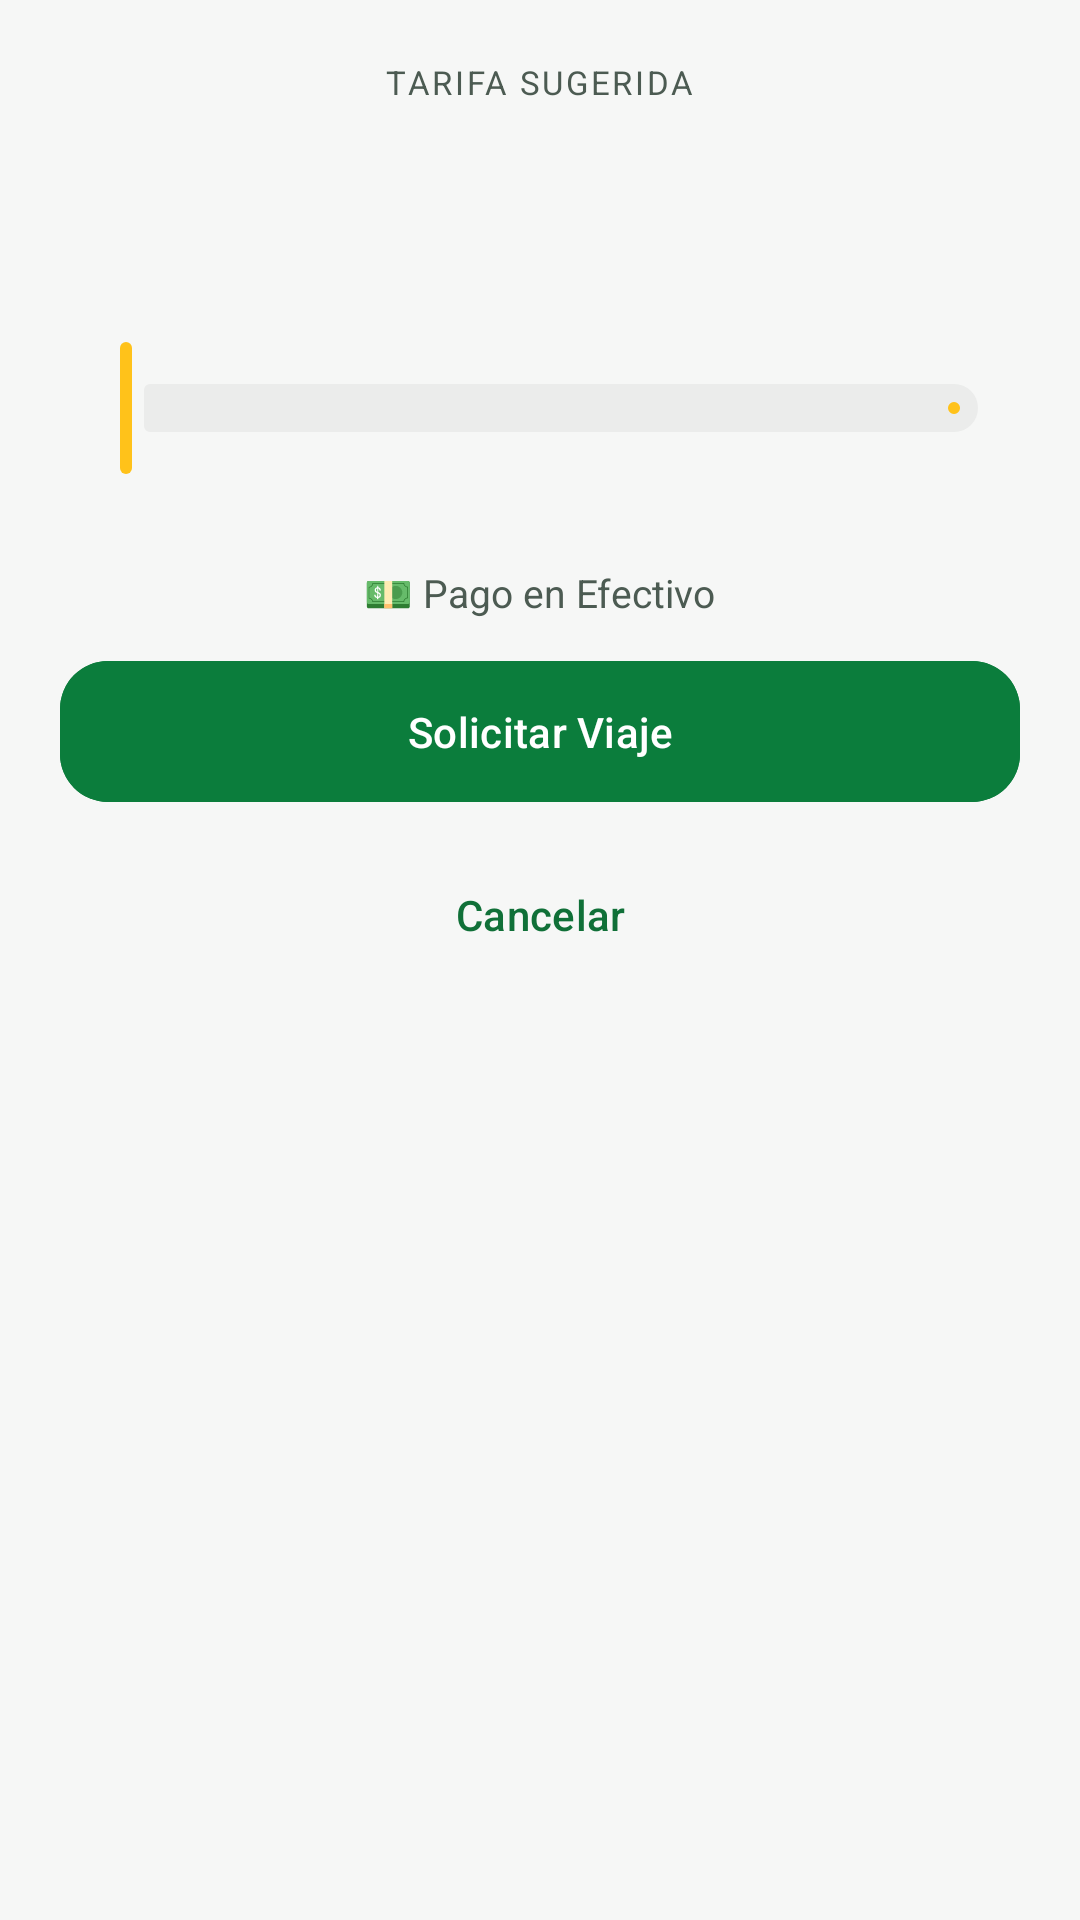

Produce the Android XML layout that renders to this screen, including the resource entries it uses.
<!-- AndroidManifest.xml: application theme Theme.Drivo -->
<!-- res/layout/panel_confirm_price.xml -->
<?xml version="1.0" encoding="utf-8"?>
<LinearLayout xmlns:android="http://schemas.android.com/apk/res/android"
    xmlns:app="http://schemas.android.com/apk/res-auto"
    xmlns:tools="http://schemas.android.com/tools"
    android:layout_width="match_parent"
    android:layout_height="wrap_content"
    android:orientation="vertical"
    android:paddingStart="20dp"
    android:paddingTop="20dp"
    android:paddingEnd="20dp"
    android:paddingBottom="24dp">

    <LinearLayout
        android:layout_width="match_parent"
        android:layout_height="wrap_content"
        android:gravity="center"
        android:orientation="vertical">

        <TextView
            android:layout_width="wrap_content"
            android:layout_height="wrap_content"
            android:letterSpacing="0.08"
            android:text="@string/confirm_price_label"
            android:textAllCaps="true"
            android:textColor="?attr/colorOnSurfaceVariant"
            android:textSize="11sp" />

        <TextView
            android:id="@+id/text_price_amount"
            android:layout_width="wrap_content"
            android:layout_height="wrap_content"
            android:textColor="?attr/colorPrimary"
            android:textSize="28sp"
            android:textStyle="bold"
            tools:text="$278.00" />

        
        <ProgressBar
            android:id="@+id/progress_quote"
            android:layout_width="24dp"
            android:layout_height="24dp"
            android:layout_marginTop="8dp"
            android:visibility="invisible" />
    </LinearLayout>

    <com.google.android.material.slider.Slider
        android:id="@+id/slider_price"
        android:layout_width="match_parent"
        android:layout_height="wrap_content"
        android:layout_marginTop="8dp"
        app:thumbColor="?attr/colorSecondary"
        app:trackColorActive="?attr/colorSecondary"
        app:trackColorInactive="?attr/colorSurfaceVariant" />

    <LinearLayout
        android:layout_width="match_parent"
        android:layout_height="wrap_content"
        android:orientation="horizontal">

        <TextView
            android:id="@+id/text_price_min"
            android:layout_width="0dp"
            android:layout_height="wrap_content"
            android:layout_weight="1"
            android:textColor="?attr/colorOnSurfaceVariant"
            android:textSize="11sp"
            tools:text="$222 (80%)" />

        <TextView
            android:id="@+id/text_price_max"
            android:layout_width="0dp"
            android:layout_height="wrap_content"
            android:layout_weight="1"
            android:gravity="end"
            android:textColor="?attr/colorOnSurfaceVariant"
            android:textSize="11sp"
            tools:text="$389 (140%)" />
    </LinearLayout>

    <LinearLayout
        android:id="@+id/row_payment"
        android:layout_width="match_parent"
        android:layout_height="wrap_content"
        android:layout_marginTop="4dp"
        android:clickable="true"
        android:focusable="true"
        android:gravity="center"
        android:orientation="horizontal"
        android:paddingVertical="10dp">

        <TextView
            android:layout_width="wrap_content"
            android:layout_height="wrap_content"
            android:text="@string/confirm_price_payment_cash"
            android:textColor="?attr/colorOnSurfaceVariant"
            android:textSize="13sp" />
    </LinearLayout>

    <com.google.android.material.button.MaterialButton
        android:id="@+id/btn_request_trip"
        android:layout_width="match_parent"
        android:layout_height="wrap_content"
        android:backgroundTint="@color/drivo_success"
        android:paddingTop="14dp"
        android:paddingBottom="14dp"
        android:text="@string/confirm_price_request_trip"
        android:textAllCaps="false"
        android:textColor="@android:color/white"
        app:cornerRadius="16dp" />

    
    <com.google.android.material.button.MaterialButton
        android:id="@+id/btn_cancel_trip"
        style="@style/Widget.Material3.Button.TextButton"
        android:layout_width="match_parent"
        android:layout_height="wrap_content"
        android:layout_marginTop="8dp"
        android:paddingTop="12dp"
        android:paddingBottom="12dp"
        android:text="@string/confirm_price_cancel"
        android:textAllCaps="false"
        app:cornerRadius="16dp" />
</LinearLayout>
<!-- resources referenced by this layout -->
<resources>
  <color name="drivo_success">#0B7D3C</color>
  <string name="confirm_price_cancel">Cancelar</string>
  <string name="confirm_price_label">Tarifa Sugerida</string>
  <string name="confirm_price_payment_cash">💵 Pago en Efectivo</string>
  <string name="confirm_price_request_trip">Solicitar Viaje</string>
  <style name="Theme.Drivo" parent="Theme.Material3.DayNight.NoActionBar">
          <item name="colorPrimary">@color/drivo_primary</item>
          <item name="colorOnPrimary">@color/drivo_on_primary</item>
          <item name="colorPrimaryContainer">@color/drivo_primary_container</item>
          <item name="colorOnPrimaryContainer">@color/drivo_on_primary_container</item>
  
          <item name="colorSecondary">@color/drivo_secondary</item>
          <item name="colorOnSecondary">@color/drivo_on_secondary</item>
          <item name="colorSecondaryContainer">@color/drivo_secondary_container</item>
          <item name="colorOnSecondaryContainer">@color/drivo_on_secondary_container</item>
  
          <item name="android:colorBackground">@color/drivo_background</item>
          <item name="colorOnBackground">@color/drivo_on_background</item>
          <item name="colorSurface">@color/drivo_surface</item>
          <item name="colorOnSurface">@color/drivo_on_surface</item>
          <item name="colorSurfaceVariant">@color/drivo_surface_variant</item>
          <item name="colorOnSurfaceVariant">@color/drivo_on_surface_variant</item>
          <item name="colorOutline">@color/drivo_outline</item>
          <item name="colorOutlineVariant">@color/drivo_outline_variant</item>
  
          <item name="colorError">@color/drivo_error</item>
          <item name="colorOnError">@color/drivo_on_error</item>
      </style>
  <color name="drivo_primary">#107038</color>
  <color name="drivo_on_primary">#FFFFFF</color>
  <color name="drivo_primary_container">#DFF0E2</color>
  <color name="drivo_on_primary_container">#0B3C20</color>
  <color name="drivo_secondary">#FFC21A</color>
  <color name="drivo_on_secondary">#10251A</color>
  <color name="drivo_secondary_container">#FFF5DF</color>
  <color name="drivo_on_secondary_container">#614502</color>
  <color name="drivo_background">#F6F7F6</color>
  <color name="drivo_on_background">#10251A</color>
  <color name="drivo_surface">#FFFFFF</color>
  <color name="drivo_on_surface">#10251A</color>
  <color name="drivo_surface_variant">#EBECEB</color>
  <color name="drivo_on_surface_variant">#4C5B52</color>
  <color name="drivo_outline">#D7DAD8</color>
  <color name="drivo_outline_variant">#D7DAD8</color>
  <color name="drivo_error">#C82B21</color>
  <color name="drivo_on_error">#FFFFFF</color>
</resources>
